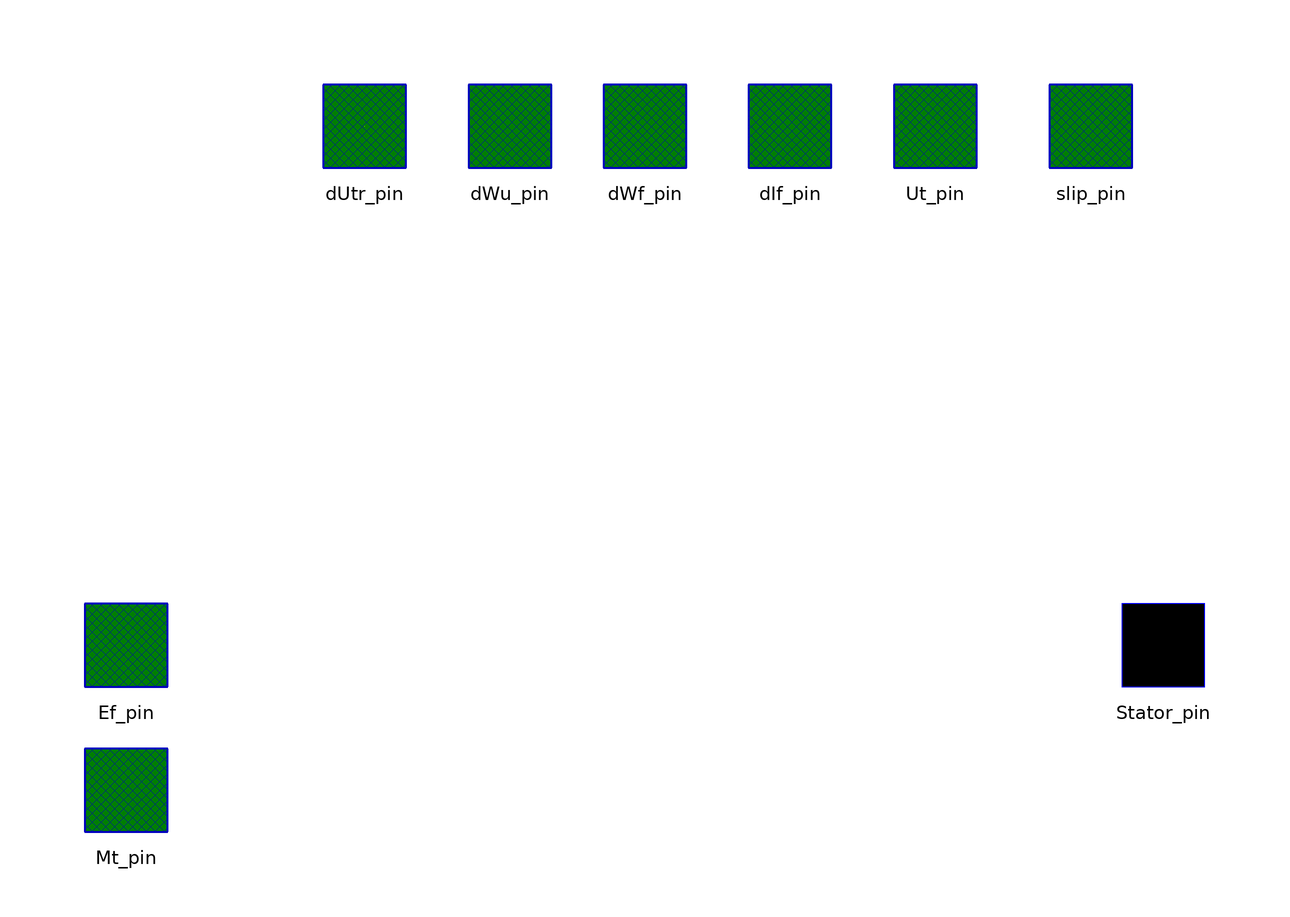

The Modelica model whose source follows is shown above as a component diagram (icons at their Placement, wires along their Line points).

model Infinite_bus_Mashine
        outer SysData sysData;

        parameter Real TgenOff=1000 "Time of generator's disconnection";
        parameter Real dTgenOff=10 "Duration of generator's disconnection";

        //------------------------------------------------------------------------------------
        parameter Real Sbaz=sysData.Sbaz "Bazis power, MWA";
        parameter Real fbaz=sysData.fbaz "Bazic frequency, Hz";
        parameter Real Pg(fixed=false) "Active power";
        parameter Real Qg(fixed=false) "Reactive power";
        parameter Real Ut=330 "ARV voltage reference value";
        parameter Real Pnom=10000 "Set PV-generator power";
        parameter Real Ugnom=330 "Nominal voltage";
        parameter Real cosfi_nom=0.9 "Nominal maschine power coefficient, p.u.";

        parameter Real Qmax=9999 "Текущий предел перевозбуждения, МВар";
        parameter Real Qmin=-9999 "Текущий предел недовозбуждения, МВар";

        //------------------------------------------------------------------------------------
        parameter Real Xd_p=1.869 "D-axis synchronous reactance"
        annotation(Dialog(tab="Reactances"));
        parameter Real Xq_p=1.869 "Q-axis synchronous reactance";
        parameter Real Xs_p=0.194 "Leakage reactance of stator winding";
        parameter Real X1d_p=0.3016 "D-axis transient reactance";
        parameter Real X2d_p=0.2337 "D-axis subtransient reactance";
        parameter Real X2q_p=0.2337 "Q-axis subtransient reactance";
        Real Rf_p "Active resistance of field winding";
        Real R1d_p "Active resistance of d-axis damper winding";
        Real R1q_p "Active resistance of q-axis damper winding";
        parameter Real Tj_p=7 "Inertia coefficient";
        parameter Real Td0=10 "D-axis transient time constant, s";
        parameter Real T2d_p=0.02 "D-axis subtransient time constant, s";
        parameter Real T2q_p=0.05 "Q-axis subtransient time constant, s";

        parameter Real Mtmax=1.1 "Turbine overloading coefficient";
        parameter Real Mtmin=0 "Turbine minimum-loading coefficient";

        parameter Real Kemax=2.0 "Multiplicity of forcing on";
        parameter Real Kemin=-0.6 "Multiplicity of forcing off";

        //------------------------------------------------------------------------------------
        Real dUtr "voltage deviation";
        Real dWu "frequency deviation";
        Real dIf "current deviation";
        Real dEr "Electromotive force (EMF) deviation";
        Real dWf "frequency deviation";
        constant Real PI=4*atan(1) "PI-constant";
        parameter Real Wc=2*PI*fbaz "frequency of electric current fluctuations";
        constant Real Xt=0 "resistance of step-up transformer";

        // Parameters of power system elements
        constant Real Ra=0 "active resistance of generator stator winding";
        constant Real Rt=0 "active resistance of transformer";
        parameter Real EQ(fixed=false) "Auxiliaire EMF of salient-pole generator";
        parameter Real Dg(fixed=false) "Generator power angle";
        parameter Real Uq(fixed=false) "D-axis ARV voltage reference value";
        parameter Real Ud(fixed=false) "Q-axis ARV voltage reference value";
        parameter Real Id(fixed=false) "D-axis stator current value";
        parameter Real Iq(fixed=false) "Q-axis stator current value";
        parameter Real Eiq(fixed=false);
        parameter Real Ir(fixed=false) "field winding current";
        parameter Real Uf(fixed=false) "field winding voltage";
        parameter Real Eq(fixed=false) "EMF of generator";
        parameter Real Er0(fixed=false) "EMF of generator initial value";
        parameter Real PsiR(fixed=false) "field winding flow coupling initial value";
        parameter Real PsiRD(fixed=false) "D-axis damper winding flow coupling initial value";
        parameter Real PsiRQ(fixed=false) "Q-axis damper winding flow coupling initial value";
        parameter Real Er_max(fixed=false) "upper bound of EMF of generator";
        parameter Real Er_min(fixed=false) "lower bound of EMF of generator";

        Real Uf_full "field winding voltage actual value";
        Real Xad "D-axis resistance to mutual induction";
        Real Xaq "Q-axis resistance to mutual induction";
        Real X2dt "D-axis subtransient reactance of generator and transformer";
        Real X2qt "Q-axis subtransient reactance of generator and transformer";
        Real Rs "Sum resistance of stator winding and step-up transformer";
        Real Xsf "Leakage reactance of field winding";
        Real Xs1d "D-axis leakage reactance of damping winding";
        Real Xs1q "Q-axis leakage reactance of damping winding";
        Real X1 "interim reactance №1";
        Real X2 "interim reactance №2";
        Real X3 "interim reactance №3";
        Real Ugen "generator full voltage actual value";
        Real Mt_pp "Turbine rotation moment actual value";
        Real Pgen "Generator active power actual value";
        Real Qgen "Generator reactive power actual value";
        Real UdG;
        Real UqG;
        Real IdG;
        Real IqG;
        input Real DeltaIJ;
        input Real Ssys "system slip";
        //------------------------------------------------------------------
        // Integrated Variables
        Real Yr "field winding flow coupling actual value";
        Real Yrd "D-axis damper winding flow coupling actual value";
        Real Yrq "Q-axis damper winding flow coupling actual value";
        Real s "generator slip";
        Real DGi "Generator power angle initial value";
        Real Me "electrical moment";
        Real Yad "D-axis flow coupling of mutual inductance";
        Real Yaq "Q-axis flow coupling of mutual inductance";
        Real iq "Q-axis generator stator winding current actual value";
        Real id "D-axis generator stator winding current actual value";
        Real ir "D-axis generator field winding current actual value";
        Real ird "D-axis generator damper winding current actual value";
        Real irq "Q-axis generator damper winding current actual value";
        Real ud "D-axis generator voltage actual value";
        Real uq "Q-axis generator voltage actual value";
        Real E11d;
        Real E11q;
        Real Xd "D-axis synchronous reactance actual value";
        Real Xq "Q-axis synchronous reactance actual value";
        Real Xs "Leakage reactance actual value";
        Real X1d "D-axis transient reactance actual value";
        Real X2d "D-axis subtransient reactance actual value";
        Real X2q "Q-axis subtransient reactance actual value";
        Real Rf "Active resistance of field winding actual value";
        Real R1d "Active resistance of d-axis damper winding actual value";
        Real R1q "Active resistance of q-axis damper winding actual value";
        Real Tj "Inertia coefficient actual value";
        Real f "frequency";
        parameter Real Ut_pu(fixed=false) "stator voltage, p.u.";
        parameter Real Pg_pu(fixed=false) "Active power, p.u.";
        parameter Real Qg_pu(fixed=false) "Reactive power, p.u.";
        OMLET.Interfaces.Pin_v2 Stator_pin annotation (extent=[68,-8; 88,12],
            Placement(transformation(extent={{90,-10},{110,10}}, rotation=0),
              iconTransformation(extent={{90,-10},{110,10}})));
        OMLET.Interfaces.Signal_pin Ef_pin annotation (extent=[-90,-8; -70,12],
            Placement(transformation(extent={{-110,-10},{-90,10}}, rotation=0),
              iconTransformation(extent={{-110,-10},{-90,10}})));
        OMLET.Interfaces.Signal_pin dUtr_pin annotation (
          extent=[-60,66; -40,86],
          layer="icon",
          Placement(transformation(extent={{-64,90},{-44,110}}, rotation=0),
              iconTransformation(extent={{-64,90},{-44,110}})));
        OMLET.Interfaces.Signal_pin dWu_pin annotation (
          extent=[-26,66; -6,86],
          layer="icon",
          Placement(transformation(extent={{-36,90},{-16,110}}, rotation=0),
              iconTransformation(extent={{-36,90},{-16,110}})));
        OMLET.Interfaces.Signal_pin dWf_pin annotation (
          extent=[6,66; 26,86],
          layer="icon",
          Placement(transformation(extent={{-10,90},{10,110}}, rotation=0),
              iconTransformation(extent={{-10,90},{10,110}})));
        OMLET.Interfaces.Signal_pin dIf_pin annotation (
          extent=[40,66; 60,86],
          layer="icon",
          Placement(transformation(extent={{18,90},{38,110}}, rotation=0),
              iconTransformation(extent={{18,90},{38,110}})));
        OMLET.Interfaces.Signal_pin Ut_pin annotation (Placement(transformation(
                extent={{46,90},{66,110}}), iconTransformation(extent={{46,90},
                  {66,110}})));
        Interfaces.Signal_pin Mt_pin annotation (Placement(transformation(extent={{-110,
                  -38},{-90,-18}}), iconTransformation(extent={{-110,-38},{-90,-18}})));
        Interfaces.Signal_pin slip_pin annotation (Placement(transformation(extent={{76,
                  90},{96,110}}), iconTransformation(extent={{76,90},{96,110}})));

      initial equation
        // additional variables in p.u.
        Ut_pu = Ut/Ugnom;
        Pg_pu = Pg/Sbaz;
        Qg_pu = Qg/Sbaz;

        // equations of currents, voltages, and flux densities
        s = 0;
        DGi = Dg;
        Yr = PsiR;
        Yrd = PsiRD;
        Yrq = PsiRQ;

        Pg = Pgen;
        Qg=min(Qmax, max(Qmin, Qgen));

        EQ = sqrt((Ut_pu + ((Ra + Rt)*Pg_pu + (Xq + Xt)*Qg_pu)/Ut_pu)^2 + (((Xq + Xt)*Pg_pu - (
            Ra + Rt)*Qg_pu)/Ut_pu)^2);
        Dg = atan((((Xq + Xt)*Pg_pu - (Ra + Rt)*Qg_pu)/Ut_pu)/(Ut_pu + ((Ra + Rt)*Pg_pu + (Xq
             + Xt)*Qg_pu)/Ut_pu));
          //----------------------
        Uq = Ut/Ugnom*cos(Dg);
        Ud = -Ut/Ugnom*sin(Dg);
          //----------------------
        Id = ((Uq - EQ)*(Xq + Xt) - (Ra + Rt)*Ud)/((Ra + Rt)^2 + (Xq + Xt)^2);
        Iq = (-Ud - (Ra + Rt)*Id)/(Xq + Xt);
        Eiq = Uq - Id*(Xs + Xt) + (Ra + Rt)*Iq;
        Ir = -Id + Eiq/Xad;
        Uf = Ir*Rf;
        Eq = Ir*Xad;
        Er0 = Eq;
        PsiR = Eiq + Xsf*Ir;
        PsiRQ = -Ud - Iq*(Xs + Xt) - Id*(Ra + Rt);
        PsiRD = Eiq;
        Er_max = Kemax*Er0;
        Er_min = Kemin*Er0;

      equation

        //-------------Calculated parameters of system----------------
        Xad = Xd - Xs;
        Xaq = Xq - Xs;
        X2dt = X2d + Xt;
        X2qt = X2q + Xt;
        Rs = Ra + Rt;
        Xsf = 1/(1/(X1d - Xs) - 1/Xad);
        Xs1d = 1/(1/(X2d - Xs) - 1/Xad - 1/Xsf);
        Xs1q = 1/(1/(X2q - Xs) - 1/Xaq);
        X1 = (X2d - Xs)/Xsf;
        X2 = (X2d - Xs)/Xs1d;
        X3 = (X2q - Xs)/Xs1q;
        //--------------------------------------------------------------------------------
        Tj = Tj_p*Pnom/Sbaz;

        Xd = Xd_p*Sbaz/Pnom*cosfi_nom;
        Xq = Xq_p*Sbaz/Pnom*cosfi_nom;
        Xs = Xs_p*Sbaz/Pnom*cosfi_nom;
        X1d = X1d_p*Sbaz/Pnom*cosfi_nom;
        X2d = X2d_p*Sbaz/Pnom*cosfi_nom;
        X2q = X2q_p*Sbaz/Pnom*cosfi_nom;

        Rf_p = (Xad+Xsf)/Wc/Td0;
        R1d_p = (Xs1d+(1/((1/Xad)+(1/Xsf)+(1/Xs))))/Wc/T2d_p;
        R1q_p = (Xs1q+(1/((1/Xaq)+(1/Xsf))))/Wc/T2q_p;
        Rf = Rf_p;
        R1d = R1d_p;
        R1q = R1q_p;
        //--------------------------------------------------------------------------------
        der(DGi) = Wc*s;

        Uf_full = if (Uf*Xad/Rf + dEr) > Er_max then Er_max*Rf/Xad else if (Uf*Xad
          /Rf + dEr) < Er_min then Er_min*Rf/Xad else Uf + Rf*dEr/Xad;

        der(Yr) = Wc*(Uf_full - Rf*ir);
        der(Yrd) = -Wc*R1d*ird;
        der(Yrq) = -Wc*R1q*irq;
        der(s) = (Mt_pp - Me - 50*s)/Tj;

        //--------------------------------------------------------------------------------

        //--------------------------------------------------------------------------------

        Me = Yad*iq - Yaq*id;
        ir = (Yr - Yad)/Xsf;
        ird = (Yrd - Yad)/Xs1d;
        irq = (Yrq - Yaq)/Xs1q;
        id = ((uq - E11q)*X2qt - Rs*(ud + E11d))/(X2dt*X2qt + Rs^2);
        iq = (-ud - E11d - Rs*id)/X2qt;
        E11d = X3*Yrq;
        E11q = X1*Yr + X2*Yrd;
        Yad = E11q + id*(X2d - Xs);
        Yaq = E11d + iq*(X2q - Xs);
        Ugen = (sqrt(ud^2 + uq^2))*Ugnom;
        dUtr = sqrt(ud^2 + uq^2) - Ut_pu;
        dWu = Wc*Ssys;
        dWf = if UqG <> 0 then atan2(UdG, UqG) else atan2(UdG, 0.001);
        dIf = ir - Ir;
        //----------------------------------------
        Pgen = (uq*iq + ud*id)*Sbaz;
        Qgen = (-uq*id + ud*iq)*Sbaz;
        //-----------------------------------------------------------
        uq = UqG*cos(DeltaIJ) - UdG*sin(DeltaIJ);
        ud = UqG*sin(DeltaIJ) + UdG*cos(DeltaIJ);
        //-----------------------------------------------------------
        IqG = iq*cos(DeltaIJ) + id*sin(DeltaIJ);
        IdG = id*cos(DeltaIJ) - iq*sin(DeltaIJ);
        //-----------------------------------------------------------
        f = Wc*(1-s)/2/PI;

        //------connectors------

        //--Stator--
        Stator_pin.Vd = UdG;
        Stator_pin.Vq = UqG;

        Stator_pin.Id = IdG;
        Stator_pin.Iq = IqG;

        //---input-rotor--field--voltage---
        Mt_pp = max(Mtmin, min(Mtmax,Mt_pin.Signal))  "таким хитрым образом выбирается сигнал с регулятора, если он не ограничен Mtmax, Mtmin";
        Ef_pin.Signal = dEr;

        //----to--excitation--system---
        dUtr_pin.Signal = dUtr;
        dWu_pin.Signal = dWu;
        dWf_pin.Signal = dWf;
        dIf_pin.Signal = dIf;
        Ut_pin.Signal = Ut;
        slip_pin.Signal = s;
        connect(dUtr_pin, dUtr_pin) annotation (Line(
            points={{-54,100},{-54,100}},
            color={255,255,0},
            thickness=0.5));

        annotation (
          Coordsys(
            extent=[-100, -100; 100, 100],
            grid=[2, 2],
            component=[20, 20]),
          Window(
            x=0.06,
            y=0.07,
            width=0.6,
            height=0.77),
          Diagram(coordinateSystem(
              preserveAspectRatio=false,
              preserveOrientation=false,
              extent={{-100,-100},{100,100}},
              grid={2,2},
              initialScale=0), graphics),
          Icon(
            coordinateSystem(
              preserveAspectRatio=false,
              preserveOrientation=false,
              extent={{-100,-100},{100,100}},
              grid={2,2},
              initialScale=0),
            graphics={
              Ellipse(
                extent={{-66,66},{70,-64}},
                lineColor={0,0,255},
                lineThickness=1),
              Text(extent={{-36,36},{40,-38}},  textString=
                                                     "SM"),
              Text(extent={{-74,-56},{86,-98}},
                textColor={0,0,0},
                textString="%name"),
              Line(
                points={{-58,0},{-94,0}},
                color={0,0,255},
                thickness=1),
              Line(
                points={{96,0},{62,0}},
                color={0,0,255},
                thickness=1),
              Line(
                points={{-46,48},{-54,60},{-54,94}},
                color={0,0,255},
                thickness=1),
              Line(
                points={{-26,60},{-26,96}},
                color={0,0,255},
                thickness=1),
              Line(
                points={{0,66},{0,98}},
                color={0,0,255},
                thickness=1),
              Line(
                points={{48,48},{56,60},{56,94}},
                color={0,0,255},
                thickness=1),
              Line(
                points={{28,60},{28,94}},
                color={0,0,255},
                thickness=1),
              Line(
                points={{-58,-28},{-94,-28}},
                color={0,0,255},
                thickness=1),
              Line(
                points={{62,34},{86,58},{86,92}},
                color={0,0,255},
                thickness=1)},
            Ellipse(extent=[-60, 62; 60, -58], style(thickness=2)),
            Text(extent=[-38, 38; 38, -36], string="SM"),
            Text(extent=[-80, -58; 80, -100], string="%name"),
            Line(points=[-60, 2; -72, 2], style(thickness=2)),
            Line(points=[70, 2; 60, 2], style(thickness=2))),
                    __Dymola_Commands(editCall=plot(
                  {"L0709_1.P1","L0709_1.U1m"},
                  legends={"Calibration L0709_1.P1","Calibration L0709_1.U1m"},
                  colors={{255,0,0},{255,0,0}}) "Calibration_U"), Documentation(
              info="<html>
<p>Infinite bus mashine model. </p>
<p>Модель генератора шин бесконечной мощности. </p>
</html>"));
      end Infinite_bus_Mashine;